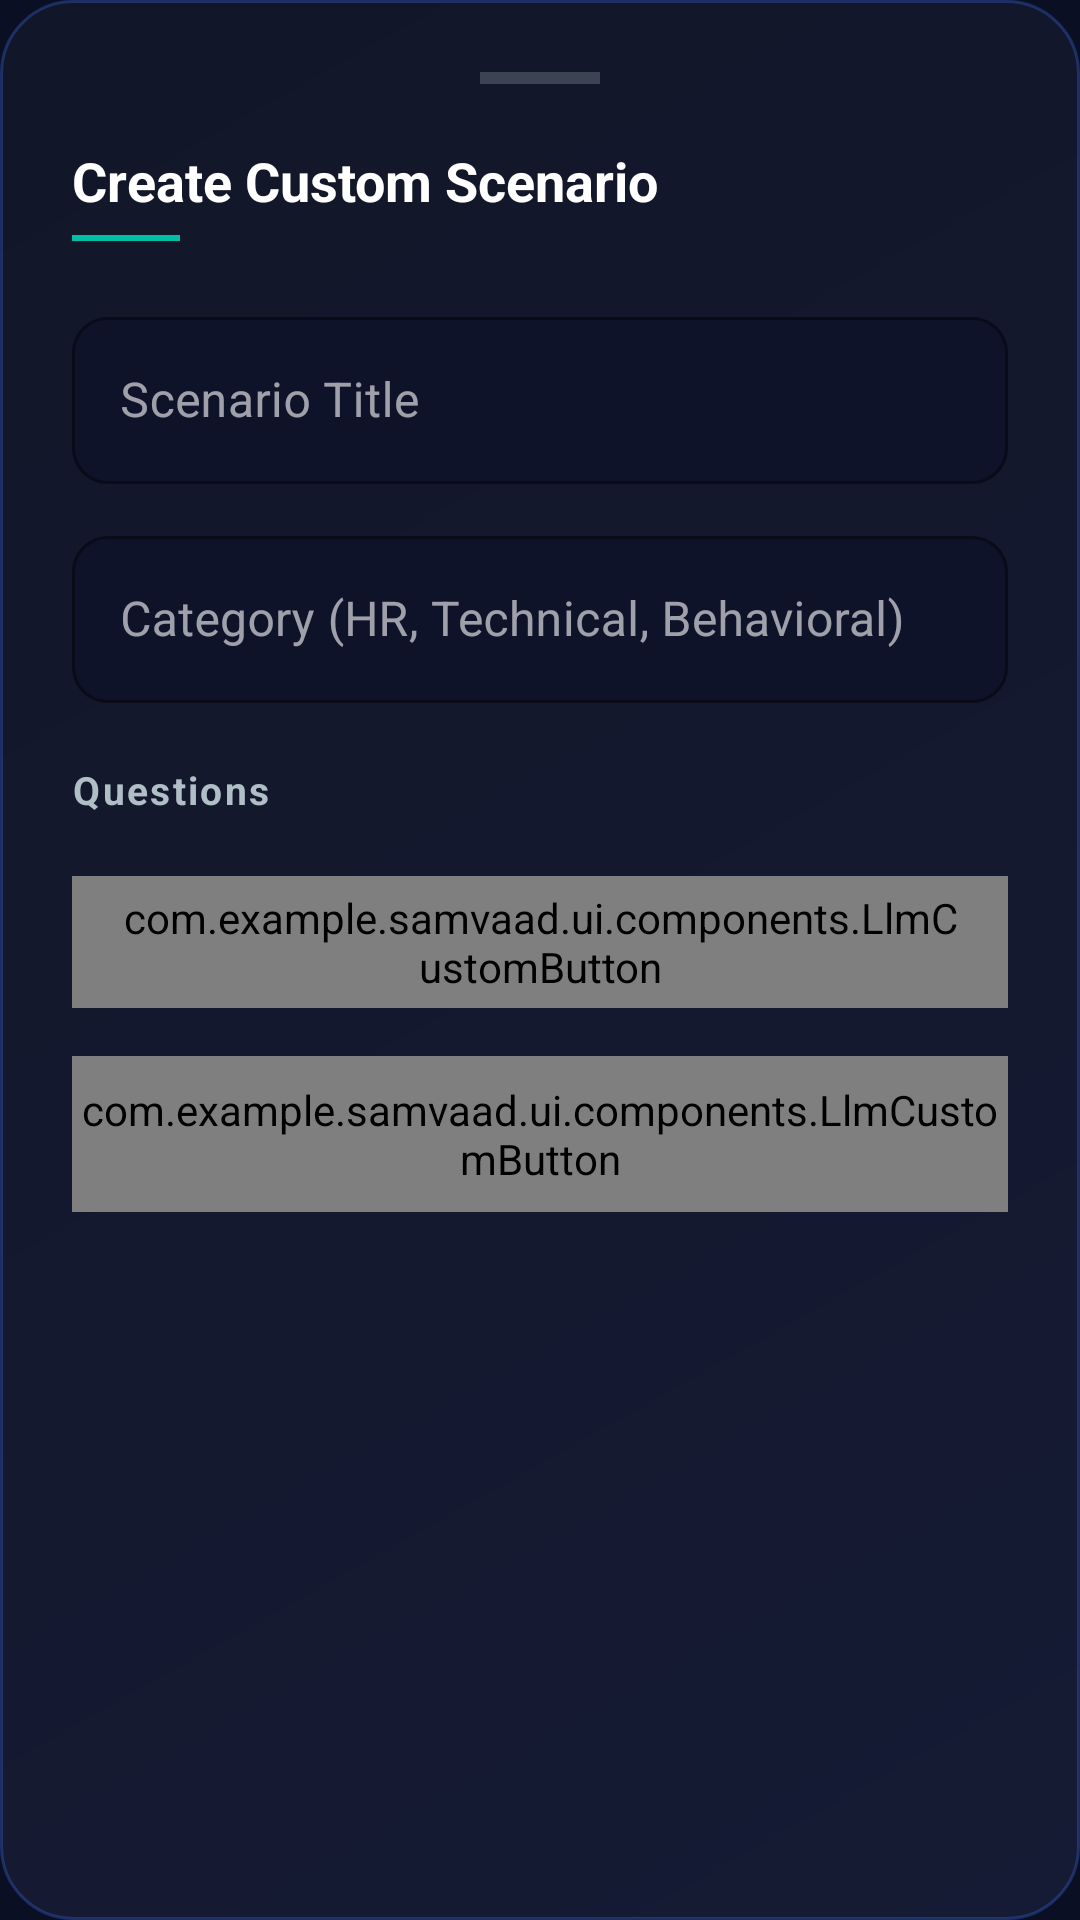

Produce the Android XML layout that renders to this screen, including the resource entries it uses.
<!-- AndroidManifest.xml: application theme Theme.Samvaad -->
<!-- res/layout/bottom_sheet_create_scenario.xml -->
<?xml version="1.0" encoding="utf-8"?>
<LinearLayout xmlns:android="http://schemas.android.com/apk/res/android"
    xmlns:app="http://schemas.android.com/apk/res-auto"
    android:layout_width="match_parent"
    android:layout_height="wrap_content"
    android:background="@drawable/card_background"
    android:orientation="vertical"
    android:padding="24dp">

    
    <View
        android:layout_width="40dp"
        android:layout_height="4dp"
        android:layout_gravity="center_horizontal"
        android:layout_marginBottom="20dp"
        android:background="#44FFFFFF"
        android:backgroundTint="@color/text_secondary" />

    <TextView
        android:layout_width="wrap_content"
        android:layout_height="wrap_content"
        android:text="Create Custom Scenario"
        android:textColor="@color/text_primary"
        android:textSize="18sp"
        android:textStyle="bold" />

    <View
        android:layout_width="36dp"
        android:layout_height="2dp"
        android:layout_marginTop="6dp"
        android:layout_marginBottom="20dp"
        android:background="@color/teal_accent" />

    
    <com.google.android.material.textfield.TextInputLayout
        android:id="@+id/til_scenario_title"
        style="@style/Widget.MaterialComponents.TextInputLayout.OutlinedBox"
        android:layout_width="match_parent"
        android:layout_height="wrap_content"
        android:hint="Scenario Title"
        app:boxBackgroundColor="#0F132A"
        app:boxStrokeColor="@color/primary_purple"
        app:boxCornerRadiusTopStart="12dp"
        app:boxCornerRadiusTopEnd="12dp"
        app:boxCornerRadiusBottomStart="12dp"
        app:boxCornerRadiusBottomEnd="12dp"
        app:hintTextColor="@color/text_secondary">

        <com.google.android.material.textfield.TextInputEditText
            android:id="@+id/et_scenario_title"
            android:layout_width="match_parent"
            android:layout_height="wrap_content"
            android:textColor="@color/text_primary"
            android:textColorHint="@color/text_secondary" />
    </com.google.android.material.textfield.TextInputLayout>

    
    <com.google.android.material.textfield.TextInputLayout
        android:id="@+id/til_scenario_category"
        style="@style/Widget.MaterialComponents.TextInputLayout.OutlinedBox"
        android:layout_width="match_parent"
        android:layout_height="wrap_content"
        android:layout_marginTop="12dp"
        android:hint="Category (HR, Technical, Behavioral)"
        app:boxBackgroundColor="#0F132A"
        app:boxStrokeColor="@color/primary_purple"
        app:boxCornerRadiusTopStart="12dp"
        app:boxCornerRadiusTopEnd="12dp"
        app:boxCornerRadiusBottomStart="12dp"
        app:boxCornerRadiusBottomEnd="12dp"
        app:hintTextColor="@color/text_secondary">

        <com.google.android.material.textfield.TextInputEditText
            android:id="@+id/et_scenario_category"
            android:layout_width="match_parent"
            android:layout_height="wrap_content"
            android:textColor="@color/text_primary"
            android:textColorHint="@color/text_secondary" />
    </com.google.android.material.textfield.TextInputLayout>

    
    <TextView
        android:layout_width="wrap_content"
        android:layout_height="wrap_content"
        android:layout_marginTop="20dp"
        android:layout_marginBottom="10dp"
        android:text="Questions"
        android:textColor="@color/text_secondary"
        android:textSize="13sp"
        android:textStyle="bold"
        android:letterSpacing="0.06" />

    
    <LinearLayout
        android:id="@+id/ll_questions"
        android:layout_width="match_parent"
        android:layout_height="wrap_content"
        android:orientation="vertical" />

    
    <com.example.samvaad.ui.components.LlmCustomButton
        android:id="@+id/btn_add_question"
        style="@style/Widget.MaterialComponents.Button.OutlinedButton"
        android:layout_width="match_parent"
        android:layout_height="44dp"
        android:layout_marginTop="10dp"
        android:text="+ Add Question"
        android:textAllCaps="false"
        android:textColor="@color/teal_accent"
        android:textSize="14sp"
        app:backgroundTint="@android:color/transparent"
        app:cornerRadius="12dp"
        app:strokeColor="@color/teal_accent"
        app:strokeWidth="1dp" />

    
    <com.example.samvaad.ui.components.LlmCustomButton
        android:id="@+id/btn_save_scenario"
        android:layout_width="match_parent"
        android:layout_height="52dp"
        android:layout_marginTop="16dp"
        android:layout_marginBottom="8dp"
        android:text="Save Scenario"
        android:textAllCaps="false"
        android:textColor="@color/white"
        android:textSize="15sp"
        android:textStyle="bold"
        app:backgroundTint="@color/primary_purple"
        app:cornerRadius="14dp" />

</LinearLayout>
<!-- resources referenced by this layout -->
<resources>
  <color name="primary_purple">#8B5CF6</color>
  <color name="teal_accent">#00BFA5</color>
  <color name="text_primary">#FFFFFF</color>
  <color name="text_secondary">#B0BEC5</color>
  <color name="white">#FFFFFFFF</color>
  <!-- drawable card_background (drawable) -->
  <?xml version="1.0" encoding="utf-8"?>
  <shape xmlns:android="http://schemas.android.com/apk/res/android">
      
      <gradient
          android:angle="135"
          android:startColor="#161B35"
          android:endColor="#111628"
          android:type="linear" />
      <corners android:radius="24dp" />
      
      <stroke android:width="1dp" android:color="#553C6BE0" />
  </shape>
  <style name="Theme.Samvaad" parent="Base.Theme.Samvaad" />
  <style name="Base.Theme.Samvaad" parent="Theme.Material3.DayNight.NoActionBar">
  
          
          <item name="colorPrimary">#8B5CF6</item>
          <item name="colorOnPrimary">#FFFFFF</item>
          <item name="colorPrimaryContainer">#3D1FA3</item>
          <item name="colorOnPrimaryContainer">#E8DEFF</item>
  
          <item name="colorSecondary">#00BFA5</item>
          <item name="colorOnSecondary">#FFFFFF</item>
          <item name="colorSecondaryContainer">#003731</item>
          <item name="colorOnSecondaryContainer">#70EFDE</item>
  
          <item name="colorTertiary">#3B82F6</item>
          <item name="colorOnTertiary">#FFFFFF</item>
          <item name="colorTertiaryContainer">#0A2472</item>
          <item name="colorOnTertiaryContainer">#D6E4FF</item>
  
          
          <item name="colorSurface">#1A1D36</item>
          <item name="colorOnSurface">#FFFFFF</item>
          <item name="colorSurfaceVariant">#1A1D36</item>
          <item name="colorOnSurfaceVariant">#9CA3AF</item>
          <item name="colorSurfaceContainer">#161B35</item>
          <item name="colorSurfaceContainerHigh">#1E2340</item>
          <item name="colorSurfaceContainerHighest">#0F132A</item>
  
          
          <item name="colorOnBackground">#FFFFFF</item>
          <item name="android:colorBackground">#0A0F24</item>
          <item name="android:windowBackground">#0A0F24</item>
  
          
          <item name="colorOutline">#334D6BE0</item>
          <item name="colorOutlineVariant">#22FFFFFF</item>
  
          
          <item name="colorError">#EF4444</item>
          <item name="colorOnError">#FFFFFF</item>
  
          
          <item name="android:textColorPrimary">@color/text_primary</item>
          <item name="android:textColorSecondary">@color/text_secondary</item>
          <item name="android:textColorHint">@color/text_hint</item>
  
          
          <item name="android:statusBarColor">#0A0F24</item>
          <item name="android:navigationBarColor">#0A0F24</item>
          <item name="android:windowLightStatusBar" tools:targetApi="23">false</item>
          <item name="android:windowLightNavigationBar" tools:targetApi="27">false</item>
  
          
          <item name="colorControlHighlight">#228B5CF6</item>
          <item name="rippleColor">#228B5CF6</item>
  
          
          <item name="shapeAppearanceSmallComponent">@style/ShapeSmall</item>
          <item name="shapeAppearanceMediumComponent">@style/ShapeMedium</item>
          <item name="shapeAppearanceLargeComponent">@style/ShapeLarge</item>
  
      </style>
  <color name="text_hint">#78909C</color>
  <style name="ShapeSmall" parent="ShapeAppearance.Material3.SmallComponent">
          <item name="cornerSize">10dp</item>
      </style>
  <style name="ShapeMedium" parent="ShapeAppearance.Material3.MediumComponent">
          <item name="cornerSize">14dp</item>
      </style>
  <style name="ShapeLarge" parent="ShapeAppearance.Material3.LargeComponent">
          <item name="cornerSize">18dp</item>
      </style>
</resources>
